Dataset: spectrograms (GitHub, eerhs/GuitarNeXt). Classes: blues, classical, country, disco, hip-hop, jazz, metal, pop, reggae, rock.

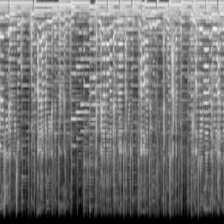
Label: country

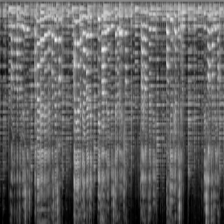
Label: reggae

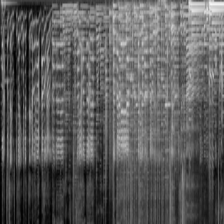
Label: hip-hop

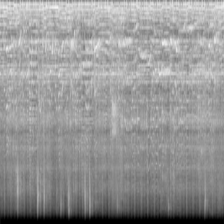
Label: metal

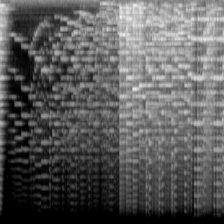
Label: classical

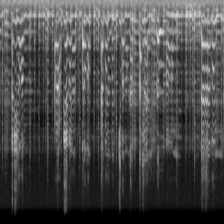
Label: blues
